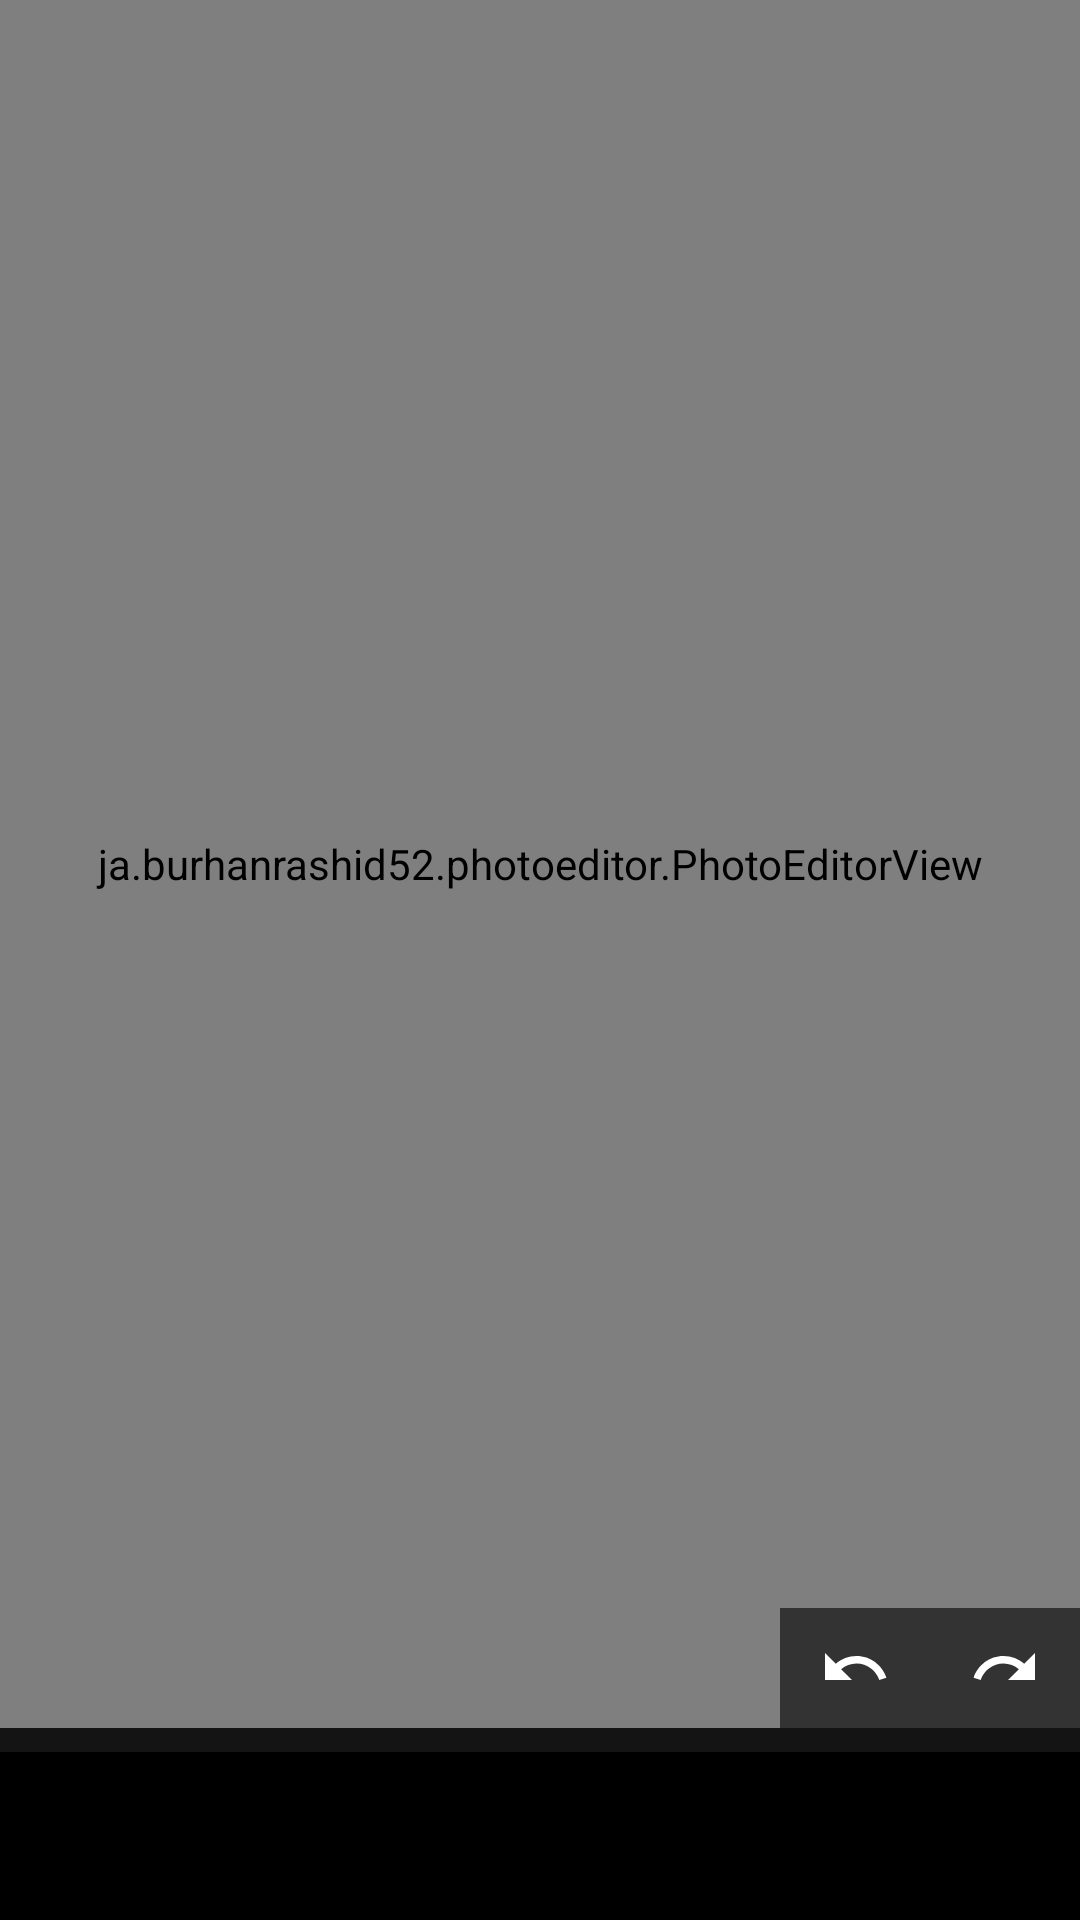

Here is an Android app screen rendered from its layout file. Give the layout XML and the strings, colors and styles it references.
<!-- AndroidManifest.xml: fallback theme Theme.MaterialComponents.DayNight.NoActionBar -->
<!-- res/layout/pe_activity_edit_image.xml -->
<?xml version="1.0" encoding="utf-8"?>
<androidx.constraintlayout.widget.ConstraintLayout xmlns:android="http://schemas.android.com/apk/res/android"
    xmlns:app="http://schemas.android.com/apk/res-auto"
    xmlns:tools="http://schemas.android.com/tools"
    android:id="@+id/rootView"
    android:layout_width="match_parent"
    android:layout_height="match_parent"
    android:background="@android:color/black"
    app:layout_behavior="@string/appbar_scrolling_view_behavior">


    <androidx.constraintlayout.widget.Guideline
        android:id="@+id/guideline"
        android:layout_width="wrap_content"
        android:layout_height="wrap_content"
        android:orientation="horizontal"
        app:layout_constraintGuide_end="?attr/actionBarSize" />

    <ja.burhanrashid52.photoeditor.PhotoEditorView
        android:id="@+id/photoEditorView"
        android:layout_width="0dp"
        android:layout_height="0dp"
        app:layout_constraintBottom_toTopOf="@+id/rvConstraintTools"
        app:layout_constraintLeft_toLeftOf="parent"
        app:layout_constraintRight_toRightOf="parent"
        app:layout_constraintTop_toTopOf="parent"
        app:photo_src="@drawable/pe_blank_image" />

    <ImageView
        android:id="@+id/imgUndo"
        android:contentDescription="@string/pe_label_undo"
        android:layout_width="@dimen/pe_top_tool_icon_width"
        android:layout_height="wrap_content"
        android:background="@color/pe_semi_black_transparent"
        android:padding="8dp"
        android:src="@drawable/pe_undo"
        app:layout_constraintBottom_toTopOf="@+id/rvConstraintTools"
        app:layout_constraintEnd_toStartOf="@+id/imgRedo" />

    <ImageView
        android:id="@+id/imgRedo"
        android:contentDescription="@string/pe_label_redo"
        android:layout_width="@dimen/pe_top_tool_icon_width"
        android:layout_height="wrap_content"
        android:background="@color/pe_semi_black_transparent"
        android:padding="8dp"
        android:src="@drawable/pe_redo"
        app:layout_constraintBottom_toTopOf="@+id/rvConstraintTools"
        app:layout_constraintEnd_toEndOf="parent" />

    <ImageView
        android:id="@+id/imgClose"
        android:layout_width="wrap_content"
        android:layout_height="wrap_content"
        android:layout_alignParentStart="true"
        android:layout_margin="8dp"
        android:src="@drawable/pe_ic_close"
        app:layout_constraintBottom_toBottomOf="parent"
        app:layout_constraintStart_toStartOf="parent"
        app:layout_constraintTop_toBottomOf="@+id/guideline" />

    <androidx.recyclerview.widget.RecyclerView
        android:id="@+id/rvConstraintTools"
        android:layout_width="0dp"
        android:layout_height="wrap_content"
        android:background="@color/pe_tool_bg"
        android:orientation="horizontal"
        android:paddingTop="4dp"
        android:paddingBottom="4dp"
        app:layoutManager="androidx.recyclerview.widget.LinearLayoutManager"
        app:layout_constraintBottom_toTopOf="@+id/guideline"
        app:layout_constraintEnd_toEndOf="parent"
        app:layout_constraintStart_toStartOf="parent"
        tools:listitem="@layout/pe_row_editing_tools" />

    <androidx.recyclerview.widget.RecyclerView
        android:id="@+id/rvFilterView"
        android:layout_width="0dp"
        android:layout_height="0dp"
        android:background="@color/pe_tool_bg"
        android:orientation="horizontal"
        app:layoutManager="androidx.recyclerview.widget.LinearLayoutManager"
        app:layout_constraintBottom_toBottomOf="@+id/rvConstraintTools"
        app:layout_constraintStart_toEndOf="parent"
        app:layout_constraintTop_toTopOf="@+id/rvConstraintTools"
        tools:listitem="@layout/pe_row_filter_view" />

    <TextView
        android:id="@+id/txtCurrentTool"
        android:layout_width="wrap_content"
        android:layout_height="wrap_content"
        android:layout_marginStart="8dp"
        android:singleLine="true"
        tools:text="@string/pe_app_name"
        android:textColor="@android:color/white"
        app:layout_constraintBottom_toBottomOf="parent"
        app:layout_constraintEnd_toEndOf="parent"
        app:layout_constraintStart_toStartOf="parent"
        app:layout_constraintTop_toBottomOf="@+id/guideline" />

    <ImageView
        android:id="@+id/imgSave"
        android:layout_width="wrap_content"
        android:layout_height="wrap_content"
        android:layout_margin="8dp"
        android:src="@drawable/pe_ic_save"
        app:layout_constraintBottom_toBottomOf="parent"
        app:layout_constraintEnd_toEndOf="parent"
        app:layout_constraintTop_toBottomOf="@+id/guideline" />

</androidx.constraintlayout.widget.ConstraintLayout>
<!-- res/layout/pe_row_editing_tools.xml (included above) -->
<?xml version="1.0" encoding="utf-8"?>
<androidx.constraintlayout.widget.ConstraintLayout xmlns:android="http://schemas.android.com/apk/res/android"
    xmlns:app="http://schemas.android.com/apk/res-auto"
    xmlns:tools="http://schemas.android.com/tools"
    android:layout_width="wrap_content"
    android:layout_height="wrap_content"
    android:layout_margin="8dp"
    android:padding="4dp"
    tools:background="@android:color/black">


    <ImageView
        android:id="@+id/imgToolIcon"
        android:layout_width="@dimen/pe_editor_size"
        android:layout_height="@dimen/pe_editor_size"
        android:layout_margin="4dp"
        android:layout_marginBottom="8dp"
        app:layout_constraintTop_toTopOf="parent"
        app:layout_constraintEnd_toEndOf="parent"
        app:layout_constraintStart_toStartOf="parent"
        tools:src="@drawable/pe_ic_brush" />

    <TextView
        android:id="@+id/txtTool"
        android:layout_width="wrap_content"
        android:layout_height="wrap_content"
        android:layout_marginTop="4dp"
        android:textColor="@android:color/white"
        app:layout_constraintEnd_toEndOf="parent"
        app:layout_constraintStart_toStartOf="parent"
        app:layout_constraintTop_toBottomOf="@+id/imgToolIcon"
        tools:text="@string/pe_label_brush" />

</androidx.constraintlayout.widget.ConstraintLayout>
<!-- resources referenced by this layout -->
<resources>
  <color name="pe_semi_black_transparent">#99000000</color>
  <color name="pe_tool_bg">#151414</color>
  <dimen name="pe_editor_size">35dp</dimen>
  <dimen name="pe_top_tool_icon_width">50dp</dimen>
  <!-- drawable pe_redo (drawable) -->
  <?xml version="1.0" encoding="utf-8"?>
  <selector xmlns:android="http://schemas.android.com/apk/res/android"
      android:autoMirrored="true">
      <item android:drawable="@drawable/pe_ic_redo_disabled" android:state_enabled="false" />
      <item android:drawable="@drawable/pe_ic_redo" />
  </selector>
  <!-- drawable pe_undo (drawable) -->
  <?xml version="1.0" encoding="utf-8"?>
  <selector xmlns:android="http://schemas.android.com/apk/res/android"
      android:autoMirrored="true">
      <item android:drawable="@drawable/pe_ic_undo_disabled" android:state_enabled="false" />
      <item android:drawable="@drawable/pe_ic_undo" />
  </selector>
  <string name="pe_app_name">Photo Editor</string>
  <string name="pe_label_brush">Brush</string>
  <string name="pe_label_redo">Redo</string>
  <string name="pe_label_undo">Undo</string>
  <!-- drawable pe_ic_redo_disabled (drawable) -->
  <vector xmlns:android="http://schemas.android.com/apk/res/android"
      android:autoMirrored="true"
      android:width="24dp"
      android:height="24dp"
      android:viewportWidth="24.0"
      android:viewportHeight="24.0">
      <path
          android:fillColor="#AAAAAA"
          android:pathData="M18.4,10.6C16.55,8.99 14.15,8 11.5,8c-4.65,0 -8.58,3.03 -9.96,7.22L3.9,16c1.05,-3.19 4.05,-5.5 7.6,-5.5 1.95,0 3.73,0.72 5.12,1.88L13,16h9V7l-3.6,3.6z" />
  </vector>
  <!-- drawable pe_ic_redo (drawable) -->
  <vector xmlns:android="http://schemas.android.com/apk/res/android"
      android:autoMirrored="true"
          android:width="24dp"
          android:height="24dp"
          android:viewportWidth="24.0"
          android:viewportHeight="24.0">
      <path
          android:fillColor="#FFFFFF"
          android:pathData="M18.4,10.6C16.55,8.99 14.15,8 11.5,8c-4.65,0 -8.58,3.03 -9.96,7.22L3.9,16c1.05,-3.19 4.05,-5.5 7.6,-5.5 1.95,0 3.73,0.72 5.12,1.88L13,16h9V7l-3.6,3.6z"/>
  </vector>
  <!-- drawable pe_ic_undo_disabled (drawable) -->
  <vector xmlns:android="http://schemas.android.com/apk/res/android"
      android:autoMirrored="true"
      android:width="24dp"
      android:height="24dp"
      android:viewportHeight="24.0"
      android:viewportWidth="24.0">
      <path
          android:fillColor="#AAAAAA"
          android:pathData="M12.5,8c-2.65,0 -5.05,0.99 -6.9,2.6L2,7v9h9l-3.62,-3.62c1.39,-1.16 3.16,-1.88 5.12,-1.88 3.54,0 6.55,2.31 7.6,5.5l2.37,-0.78C21.08,11.03 17.15,8 12.5,8z" />
  </vector>
  <!-- drawable pe_ic_undo (drawable) -->
  <vector xmlns:android="http://schemas.android.com/apk/res/android"
      android:autoMirrored="true"
      android:width="24dp"
      android:height="24dp"
      android:viewportHeight="24.0"
      android:viewportWidth="24.0">
      <path
          android:fillColor="#FFFFFF"
          android:pathData="M12.5,8c-2.65,0 -5.05,0.99 -6.9,2.6L2,7v9h9l-3.62,-3.62c1.39,-1.16 3.16,-1.88 5.12,-1.88 3.54,0 6.55,2.31 7.6,5.5l2.37,-0.78C21.08,11.03 17.15,8 12.5,8z" />
  </vector>
</resources>
